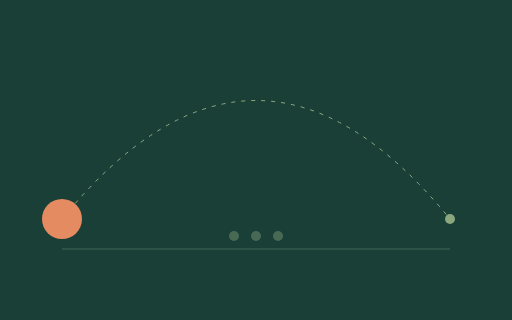
t = 0.00 s
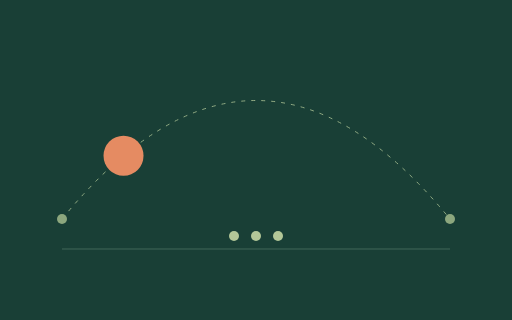
t = 0.75 s
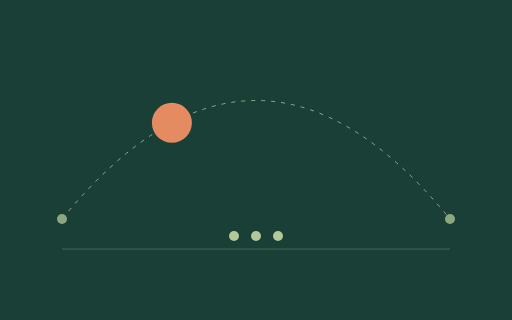
t = 1.25 s
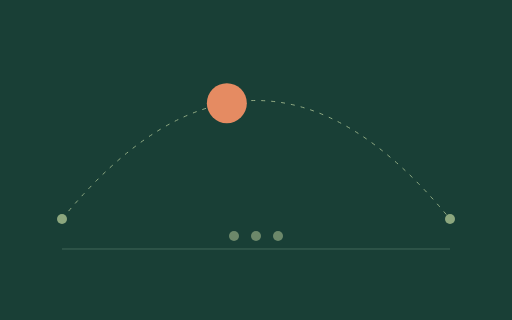
t = 1.75 s
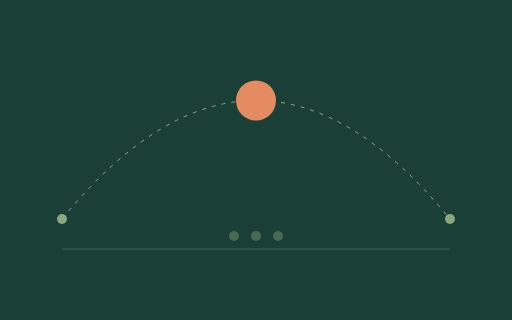
t = 2.00 s
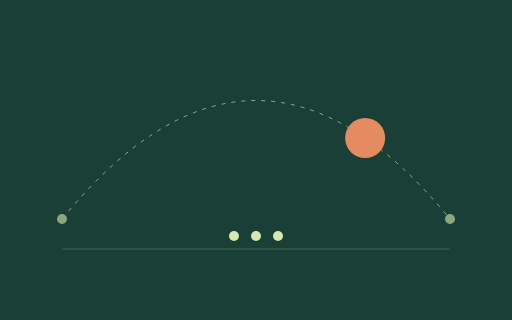
t = 3.00 s

The animated SVG that drew these frames (rendered in a browser with its animation timeline set to each time). Animation: 1 SMIL element (animateMotion=1), 1 CSS @keyframes rule; one cycle of 4.00 s, repeats indefinitely.

<svg xmlns='http://www.w3.org/2000/svg' width='512' height='320' viewBox='0 0 512 320'><style>@keyframes breathe {0%,100% {opacity:.25}50%{opacity:1}} #beacon{animation:breathe 2s linear infinite}</style><rect width="512" height="320" fill="#193f36"/><path d="M62 219Q256 -18 450 219" fill="none" stroke="#90aa83" stroke-width="1" stroke-dasharray="4 6"/><path d="M62 249H450" stroke="#416658"/><circle cx="62" cy="219" r="5" fill="#8ca77e"/><circle cx="450" cy="219" r="5" fill="#8ca77e"/><circle r="20" fill="#e58b62"><animateMotion path="M62 219Q256 -18 450 219" dur="4s" repeatCount="indefinite"/></circle><g id="beacon" fill="#d7e7af"><circle cx="256" cy="236" r="5"/><circle cx="278" cy="236" r="5"/><circle cx="234" cy="236" r="5"/></g></svg>
